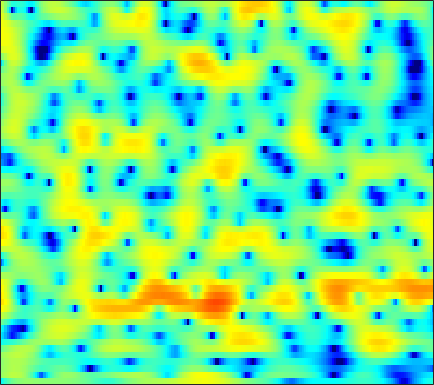

The table this chart was drawn from, first rows:
-6.2701, -4.9602, -3.5408, -2.4213, -1.7357, -0.98545, -0.41348, -0.056464, 0.29423, 0.55054, 0.71977, 0.79682, 0.82862, 0.81677, 0.78058, 0.71578, 0.64367, 0.58644, 0.51289, 0.45484, 0.41907, 0.40595, 0.41259, 0.41873
0.9356, 1.324, 1.81, 2.22, 2.465, 2.688, 2.785, 2.764, 2.6, 2.268, 1.744, 1.214, 0.2924, -0.924, -2.075, -4.027, -6.639, -9.196, -13.21, -13.98, -10.3, -7.73, -5.143, -3.26
0.603, 1.01, 1.471, 1.828, 2.03, 2.206, 2.272, 2.245, 2.11, 1.854, 1.489, 1.137, 0.5753, -0.07234, -0.6013, -1.324, -2.002, -2.439, -2.852, -3.034, -2.979, -2.815, -2.502, -2.147
0.4545, 0.8591, 1.319, 1.68, 1.89, 2.085, 2.186, 2.202, 2.14, 1.988, 1.751, 1.522, 1.153, 0.7232, 0.3644, -0.1432, -0.6646, -1.053, -1.549, -1.995, -2.37, -2.595, -2.811, -2.939
1.081, 1.39, 1.785, 2.142, 2.373, 2.616, 2.787, 2.865, 2.883, 2.804, 2.61, 2.399, 2.011, 1.488, 0.9955, 0.1962, -0.7901, -1.666, -3.049, -4.678, -6.495, -7.827, -9.101, -9.149
-1.514, -0.8692, -0.1106, 0.5562, 0.9727, 1.446, 1.838, 2.086, 2.339, 2.528, 2.614, 2.612, 2.503, 2.26, 1.97, 1.438, 0.693, -0.02656, -1.237, -2.743, -4.48, -5.788, -6.908, -6.716
-5.907, -5.252, -4.72, -4.406, -4.227, -3.951, -3.581, -3.21, -2.618, -1.958, -1.286, -0.8069, -0.2086, 0.3062, 0.6273, 0.9479, 1.167, 1.268, 1.329, 1.322, 1.302, 1.297, 1.33, 1.414
-7.102, -8.25, -10.24, -12.88, -15.14, -17.37, -16.53, -14.76, -12.51, -10.51, -8.746, -7.487, -5.857, -4.315, -3.232, -1.923, -0.7765, -0.03903, 0.8195, 1.539, 2.141, 2.512, 2.926, 3.265
-5.163, -6.654, -8.984, -11.6, -13.57, -15.65, -16.65, -17.07, -18.36, -21.17, -22.98, -19.14, -13.59, -9.565, -7.237, -4.749, -2.768, -1.545, -0.2, 0.8927, 1.786, 2.349, 2.972, 3.467
-0.5138, -1.366, -2.578, -3.842, -4.794, -6.042, -7.265, -8.144, -9.154, -9.896, -9.98, -9.491, -8.143, -6.422, -5.15, -3.59, -2.227, -1.324, -0.2743, 0.6225, 1.357, 1.826, 2.364, 2.806
3.259, 2.721, 1.921, 1.044, 0.3827, -0.5081, -1.395, -1.984, -2.635, -3.113, -3.365, -3.396, -3.219, -2.878, -2.521, -2.013, -1.512, -1.164, -0.809, -0.4946, -0.2288, -0.02843, 0.2465, 0.5268
6.073, 5.582, 4.77, 3.788, 2.963, 1.766, 0.5189, -0.454, -1.697, -2.728, -3.364, -3.595, -3.549, -3.234, -2.939, -2.559, -2.34, -2.341, -2.559, -3.14, -4.013, -4.78, -5.479, -5.249
7.572, 6.941, 5.872, 4.519, 3.301, 1.416, -0.8317, -2.871, -6.195, -10.71, -15.9, -15.06, -10.59, -7.349, -5.669, -4.207, -3.35, -3.136, -3.337, -4.274, -6.107, -8.264, -12.14, -12.39
6.847, 6.088, 4.818, 3.236, 1.833, -0.3412, -2.796, -4.78, -7.541, -9.918, -11.11, -10.91, -9.528, -7.631, -6.194, -4.591, -3.425, -2.81, -2.347, -2.2, -2.239, -2.32, -2.339, -2.121
6.304, 5.568, 4.338, 2.789, 1.37, -0.9702, -3.867, -6.609, -11.6, -19.57, -18.15, -13.11, -8.857, -6.082, -4.527, -2.905, -1.714, -1.05, -0.4351, -0.07184, 0.0589, 0.04662, -0.08877, -0.2811
5.268, 4.805, 4.018, 3.04, 2.169, 0.8182, -0.737, -1.971, -3.523, -4.563, -4.63, -4.111, -3.019, -1.822, -1.016, -0.1201, 0.5568, 0.9092, 1.159, 1.185, 0.9474, 0.5931, -0.1427, -1.24
1.998, 1.917, 1.767, 1.563, 1.382, 1.106, 0.7765, 0.552, 0.3111, 0.1726, 0.1641, 0.2492, 0.449, 0.6984, 0.8912, 1.101, 1.229, 1.244, 1.154, 0.8876, 0.4578, -0.002341, -0.8205, -1.925
-2.826, -2.454, -1.78, -1.06, -0.5646, 0.01245, 0.47, 0.7348, 0.9961, 1.193, 1.326, 1.401, 1.469, 1.484, 1.459, 1.386, 1.248, 1.089, 0.8296, 0.499, 0.0986, -0.2357, -0.711, -1.197
-13.27, -9.533, -5.756, -3.184, -1.79, -0.421, 0.5646, 1.095, 1.596, 1.905, 2.071, 2.111, 2.072, 1.944, 1.79, 1.512, 1.165, 0.8718, 0.4225, -0.04718, -0.5229, -0.8562, -1.241, -1.505
-4.915, -3.877, -2.156, -0.6034, 0.359, 1.334, 2.002, 2.341, 2.619, 2.716, 2.674, 2.562, 2.307, 1.956, 1.63, 1.105, 0.4741, -0.06261, -0.8551, -1.729, -2.638, -3.296, -4.069, -4.582
2.834, 2.883, 3.03, 3.179, 3.245, 3.261, 3.145, 2.978, 2.658, 2.267, 1.812, 1.453, 0.951, 0.3881, -0.08912, -0.8237, -1.725, -2.536, -3.818, -5.344, -7.17, -8.753, -11.25, -14.13
6.169, 5.937, 5.538, 5.027, 4.537, 3.746, 2.79, 1.959, 0.7379, -0.5103, -1.635, -2.28, -2.838, -3.174, -3.404, -3.883, -4.657, -5.49, -7.025, -9.097, -11.69, -13.85, -16.75, -19.01
7.698, 7.3, 6.599, 5.694, 4.858, 3.453, 1.666, -0.002973, -2.819, -6.596, -11.43, -13.74, -11.4, -8.549, -7.218, -6.332, -6.239, -6.676, -7.869, -9.909, -13.16, -16.9, -25.88, -22.95
7.309, 6.84, 6.069, 5.097, 4.239, 2.858, 1.155, -0.3538, -2.745, -5.519, -8.137, -9.205, -8.909, -7.788, -6.991, -6.207, -5.804, -5.72, -5.876, -6.3, -6.824, -7.212, -7.387, -6.985
5.003, 4.489, 3.782, 3.029, 2.434, 1.576, 0.5958, -0.2248, -1.448, -2.702, -3.891, -4.708, -5.578, -6.149, -6.373, -6.326, -5.899, -5.382, -4.586, -3.787, -3.049, -2.507, -1.799, -1.086
0.1245, -0.7188, -1.436, -1.613, -1.551, -1.407, -1.433, -1.64, -2.153, -3.01, -4.209, -5.402, -7.458, -10.15, -12.45, -13.87, -11.22, -8.669, -5.766, -3.535, -1.794, -0.6954, 0.5427, 1.59
-8.649, -13.8, -18.81, -11.17, -7.919, -5.437, -4.09, -3.573, -3.389, -3.72, -4.53, -5.424, -7.101, -9.268, -10.97, -11.82, -9.957, -7.85, -5.249, -3.09, -1.319, -0.2014, 1.1, 2.207
-5.816, -6.885, -7.449, -6.81, -5.96, -4.81, -3.962, -3.54, -3.29, -3.302, -3.546, -3.839, -4.277, -4.668, -4.833, -4.77, -4.346, -3.83, -2.967, -1.984, -0.9602, -0.2067, 0.7603, 1.684
-2.033, -2.22, -2.37, -2.359, -2.303, -2.177, -2.077, -2.049, -2.093, -2.218, -2.404, -2.566, -2.763, -2.917, -2.973, -2.95, -2.819, -2.65, -2.353, -1.986, -1.525, -1.102, -0.4278, 0.3832
0.2276, 0.2462, 0.2253, 0.1484, 0.06772, -0.1155, -0.359, -0.6084, -0.9845, -1.45, -1.929, -2.269, -2.64, -2.868, -2.94, -2.961, -2.95, -2.976, -3.123, -3.441, -3.881, -4.107, -3.9, -2.842
1.212, 1.289, 1.294, 1.175, 1.024, 0.7061, 0.2286, -0.2464, -1.092, -2.187, -3.527, -4.609, -5.833, -6.224, -5.873, -4.96, -4.125, -3.796, -3.919, -4.886, -7.199, -10.72, -27.3, -11.59
-0.8369, -0.7841, -0.8063, -0.8905, -1.024, -1.259, -1.657, -2.099, -3.026, -4.461, -6.797, -9.534, -16.48, -23.43, -13.61, -8.087, -5.19, -3.866, -2.879, -2.546, -2.629, -2.758, -2.529, -1.454
-5.822, -5.953, -6.197, -6.351, -6.356, -6.137, -5.731, -5.451, -5.2, -5.241, -5.583, -5.928, -6.274, -6.023, -5.344, -4.062, -2.743, -1.868, -0.8928, -0.1487, 0.4355, 0.8262, 1.365, 1.967
-11.26, -11.88, -13.49, -16.05, -17.24, -14.88, -11.14, -8.915, -6.688, -5.144, -4.016, -3.373, -2.64, -1.95, -1.428, -0.7153, -0.01722, 0.4683, 1.058, 1.556, 1.961, 2.225, 2.508, 2.732
-12.77, -12.5, -13.09, -14.4, -14.71, -12.7, -9.443, -7.264, -4.945, -3.18, -1.852, -1.062, -0.2042, 0.4794, 0.9112, 1.411, 1.853, 2.148, 2.463, 2.698, 2.842, 2.872, 2.799, 2.583
-7.963, -7.066, -6.154, -5.391, -4.762, -3.812, -2.744, -1.92, -0.9042, -0.04407, 0.6282, 1.025, 1.423, 1.718, 1.901, 2.118, 2.317, 2.459, 2.622, 2.723, 2.72, 2.613, 2.313, 1.773
-2.3, -1.708, -0.9517, -0.2487, 0.2089, 0.7719, 1.234, 1.505, 1.727, 1.767, 1.619, 1.383, 0.9437, 0.4607, 0.1505, -0.08266, -0.06662, 0.07769, 0.3782, 0.6523, 0.8006, 0.8138, 0.6629, 0.3027
0.7411, 1.293, 1.968, 2.533, 2.87, 3.173, 3.291, 3.227, 2.916, 2.293, 1.296, 0.2504, -1.602, -4.032, -6.071, -7.908, -7.212, -5.824, -4.188, -3.119, -2.555, -2.372, -2.341, -2.382
1.358, 2.114, 2.947, 3.582, 3.932, 4.197, 4.219, 4.056, 3.572, 2.735, 1.454, 0.1439, -2.221, -5.553, -8.819, -12.46, -10.66, -8.451, -6.553, -5.752, -5.819, -6.384, -7.616, -8.855
0.32, 1.273, 2.303, 3.094, 3.533, 3.913, 4.049, 3.991, 3.685, 3.112, 2.265, 1.465, 0.2122, -1.135, -2.105, -3.168, -3.882, -4.272, -4.794, -5.576, -6.868, -8.363, -11.38, -16.24
-1.012, -0.06984, 1.038, 1.953, 2.499, 3.045, 3.374, 3.479, 3.43, 3.177, 2.743, 2.312, 1.621, 0.8395, 0.2125, -0.6511, -1.528, -2.204, -3.164, -4.22, -5.387, -6.266, -7.357, -8.082
-2.5, -1.435, -0.118, 1.004, 1.708, 2.446, 2.962, 3.206, 3.356, 3.318, 3.115, 2.859, 2.403, 1.824, 1.325, 0.5695, -0.2849, -0.9897, -2.029, -3.169, -4.379, -5.302, -6.452, -7.34
-4.552, -2.817, -0.936, 0.5434, 1.419, 2.316, 2.939, 3.249, 3.479, 3.523, 3.401, 3.219, 2.869, 2.407, 1.99, 1.335, 0.5457, -0.1495, -1.234, -2.547, -4.165, -5.65, -8.111, -11.28
-4.391, -2.554, -0.6422, 0.7858, 1.599, 2.392, 2.898, 3.117, 3.222, 3.155, 2.96, 2.757, 2.429, 2.058, 1.744, 1.28, 0.7252, 0.224, -0.5915, -1.643, -3.007, -4.291, -6.469, -9.221
-1.268, -0.3483, 0.7257, 1.561, 2.023, 2.4, 2.514, 2.433, 2.125, 1.641, 1.071, 0.6442, 0.1707, -0.1228, -0.2203, -0.2501, -0.24, -0.2642, -0.404, -0.69, -1.118, -1.532, -2.126, -2.653
0.7578, 1.232, 1.77, 2.153, 2.291, 2.241, 1.877, 1.368, 0.3535, -1.076, -2.888, -4.357, -5.861, -5.997, -5.236, -3.877, -2.644, -1.903, -1.16, -0.6367, -0.2871, -0.09814, 0.09754, 0.2666
0.7835, 1.176, 1.658, 1.996, 2.092, 1.95, 1.417, 0.7154, -0.7222, -2.901, -6.197, -9.921, -18.59, -16.38, -11.13, -7.299, -5.036, -3.869, -2.688, -1.775, -1.014, -0.4874, 0.1578, 0.7554
-1.639, -0.7393, 0.4825, 1.436, 1.909, 2.149, 1.944, 1.493, 0.5019, -0.893, -2.57, -3.879, -5.327, -6.083, -6.182, -6.004, -5.652, -5.334, -4.838, -4.218, -3.428, -2.733, -1.712, -0.6349
-7.98, -3.632, -0.2401, 1.767, 2.697, 3.346, 3.453, 3.221, 2.583, 1.609, 0.3536, -0.7103, -2.245, -3.853, -5.1, -6.741, -8.322, -9.293, -10.12, -10.07, -9.091, -7.913, -6.012, -3.975
-0.1105, 0.9819, 2.436, 3.574, 4.137, 4.508, 4.459, 4.169, 3.467, 2.408, 0.9859, -0.3018, -2.362, -4.914, -7.178, -10.83, -15.63, -20.2, -26.59, -27.15, -22.66, -18.84, -13.88, -9.822
4.088, 4.295, 4.581, 4.777, 4.819, 4.696, 4.322, 3.868, 2.985, 1.788, 0.2755, -1.114, -3.345, -6.035, -8.496, -12.38, -17.27, -21.43, -27.16, -31.34, -28.7, -23.75, -18.23, -13.89
5.319, 5.325, 5.272, 5.114, 4.916, 4.515, 3.943, 3.381, 2.445, 1.275, -0.1483, -1.392, -3.283, -5.453, -7.253, -9.805, -12.49, -14.43, -16.62, -17.9, -18.1, -17.72, -16.41, -14.65
5.6, 5.541, 5.369, 5.09, 4.802, 4.301, 3.663, 3.087, 2.208, 1.173, -0.02923, -1.033, -2.507, -4.143, -5.454, -7.349, -9.315, -10.82, -12.86, -14.98, -17.1, -18.44, -18.81, -17.22
5.568, 5.48, 5.229, 4.854, 4.497, 3.946, 3.31, 2.787, 2.01, 1.152, 0.2099, -0.5648, -1.688, -2.888, -3.853, -5.232, -6.713, -7.976, -9.94, -12.44, -16.01, -19.91, -24.5, -18.61
5.394, 5.187, 4.703, 4.045, 3.507, 2.801, 2.164, 1.727, 1.138, 0.5059, -0.2127, -0.7927, -1.599, -2.403, -2.94, -3.587, -4.208, -4.697, -5.401, -6.162, -6.885, -7.322, -7.349, -6.756
4.856, 4.222, 2.96, 1.321, 0.02243, -1.363, -1.909, -1.88, -1.692, -1.779, -2.292, -2.937, -3.992, -4.903, -5.168, -4.771, -3.901, -3.165, -2.32, -1.681, -1.173, -0.8142, -0.37, 0.1081
3.858, 2.703, 0.3934, -3.22, -7.576, -21.84, -13.38, -8.369, -5.489, -4.574, -4.977, -6.194, -9.44, -16.69, -25.38, -11.8, -6.381, -3.912, -1.634, -0.06237, 1.062, 1.725, 2.38, 2.86
3.306, 2.332, 0.697, -1.227, -2.695, -4.221, -4.692, -4.457, -4.058, -3.932, -4.287, -4.862, -5.878, -6.737, -6.751, -5.646, -3.87, -2.514, -0.9388, 0.345, 1.346, 1.908, 2.465, 2.798
